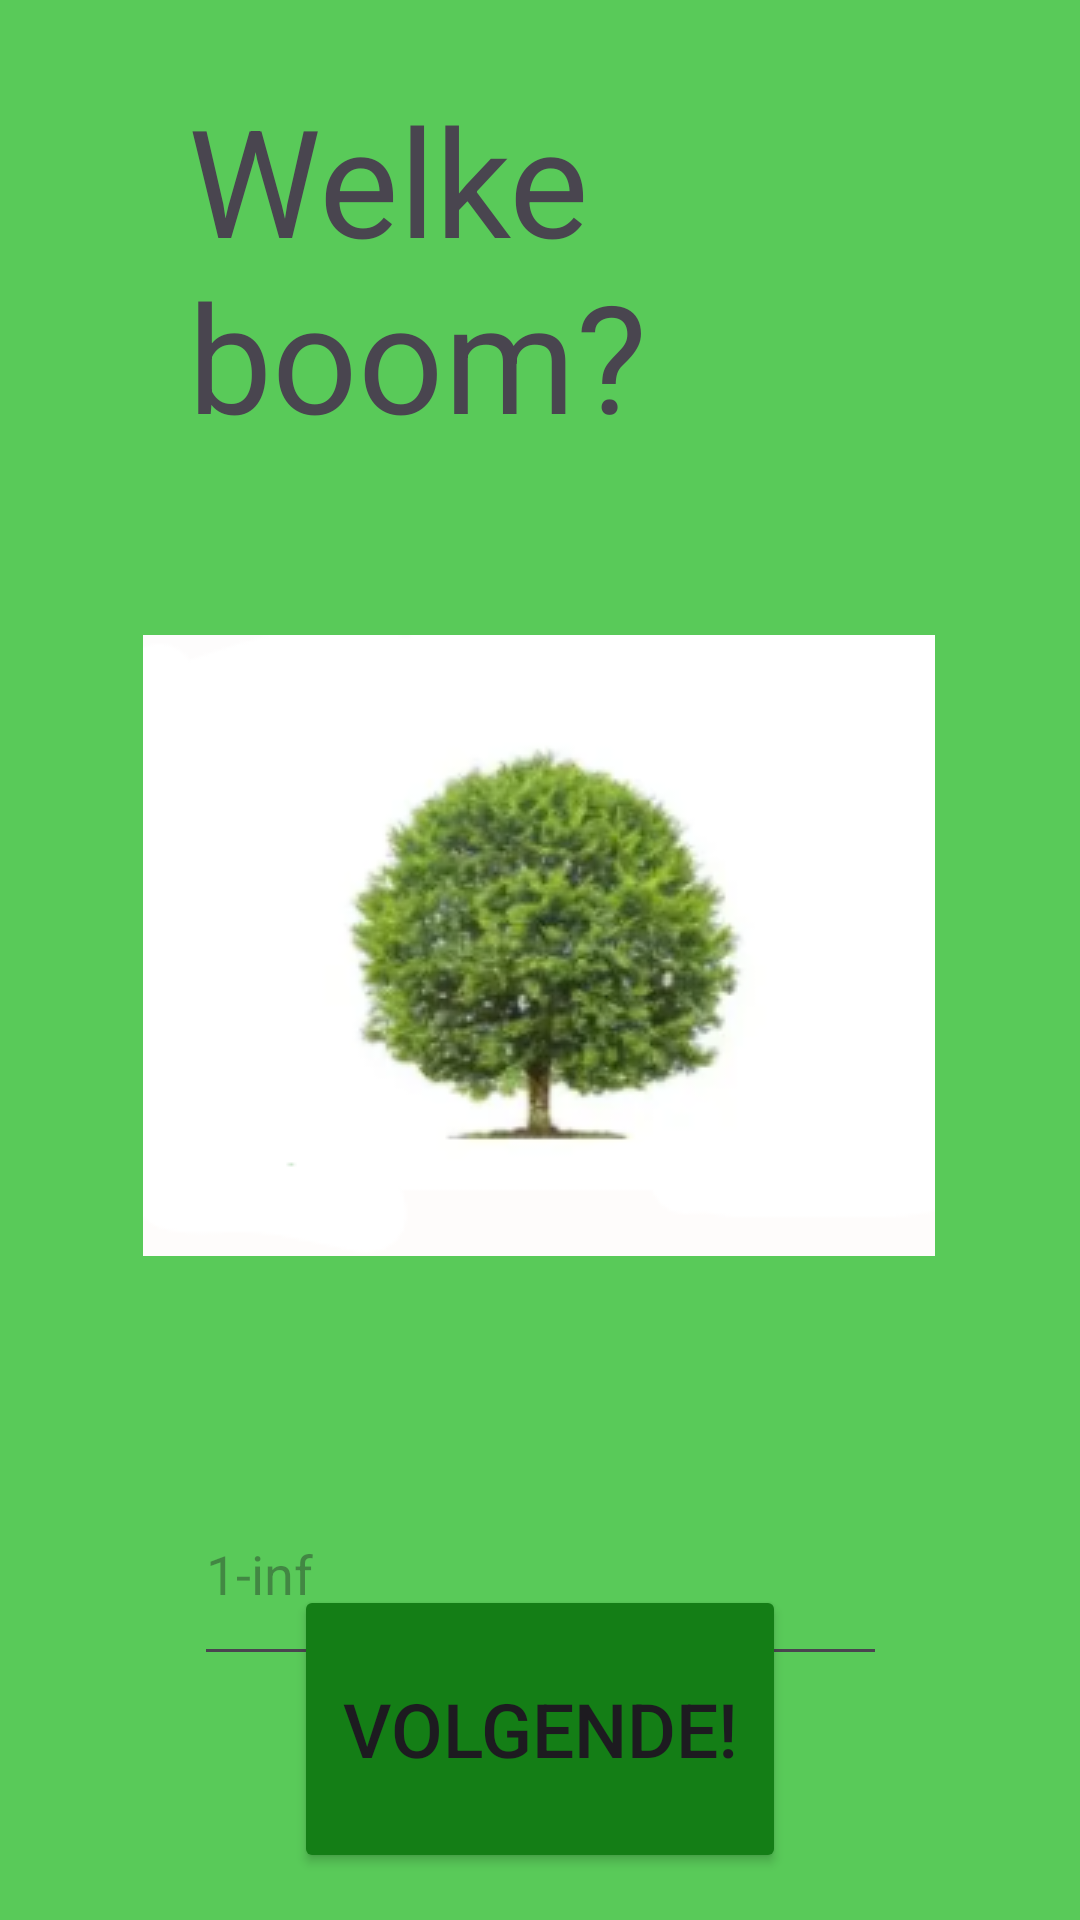

Here is an Android app screen rendered from its layout file. Give the layout XML and the strings, colors and styles it references.
<!-- AndroidManifest.xml: application theme Theme.KOOPEENBLAADJE -->
<!-- res/layout/activity_main2.xml -->
<?xml version="1.0" encoding="utf-8"?>
<androidx.constraintlayout.widget.ConstraintLayout xmlns:android="http://schemas.android.com/apk/res/android"
    xmlns:app="http://schemas.android.com/apk/res-auto"
    xmlns:tools="http://schemas.android.com/tools"
    android:id="@+id/main"
    android:layout_width="match_parent"
    android:layout_height="match_parent"
    android:background="#59CA59"
    tools:context=".MainActivity2">

    <TextView
        android:id="@+id/textView2"
        android:layout_width="235dp"
        android:layout_height="159dp"
        android:text="Welke boom?"
        android:textSize="50sp"
        app:layout_constraintBottom_toBottomOf="parent"
        app:layout_constraintEnd_toEndOf="parent"
        app:layout_constraintStart_toStartOf="parent"
        app:layout_constraintTop_toTopOf="parent"
        app:layout_constraintVertical_bias="0.055" />

    <ImageView
        android:id="@+id/imageView2"
        android:layout_width="wrap_content"
        android:layout_height="wrap_content"
        android:layout_marginTop="4dp"
        app:layout_constraintBottom_toBottomOf="parent"
        app:layout_constraintEnd_toEndOf="parent"
        app:layout_constraintHorizontal_bias="0.496"
        app:layout_constraintStart_toStartOf="parent"
        app:layout_constraintTop_toBottomOf="@+id/textView2"
        app:layout_constraintVertical_bias="0.091"
        app:srcCompat="@drawable/boom_part_1" />

    <Button
        android:id="@+id/button"
        android:layout_width="164dp"
        android:layout_height="96dp"
        android:backgroundTint="#147E16"
        android:text="Volgende!"
        android:textSize="25sp"
        app:layout_constraintBottom_toBottomOf="parent"
        app:layout_constraintEnd_toEndOf="parent"
        app:layout_constraintStart_toStartOf="parent"
        app:layout_constraintTop_toBottomOf="@+id/textView2"
        app:layout_constraintVertical_bias="0.956" />

    <EditText
        android:id="@+id/hoeveelheid"
        android:layout_width="231dp"
        android:layout_height="71dp"
        android:layout_marginTop="301dp"
        android:ems="10"
        android:hint="1-inf"
        android:inputType="text"
        app:layout_constraintBottom_toBottomOf="parent"
        app:layout_constraintEnd_toEndOf="parent"
        app:layout_constraintStart_toStartOf="parent"
        app:layout_constraintTop_toBottomOf="@+id/textView2"
        app:layout_constraintVertical_bias="0.017" />

</androidx.constraintlayout.widget.ConstraintLayout>
<!-- resources referenced by this layout -->
<resources>
  <!-- drawable boom_part_1: png bitmap (drawable, 37444 bytes) -->
  <style name="Theme.KOOPEENBLAADJE" parent="Base.Theme.KOOPEENBLAADJE" />
  <style name="Base.Theme.KOOPEENBLAADJE" parent="Theme.Material3.DayNight.NoActionBar">
          
          
      </style>
</resources>
